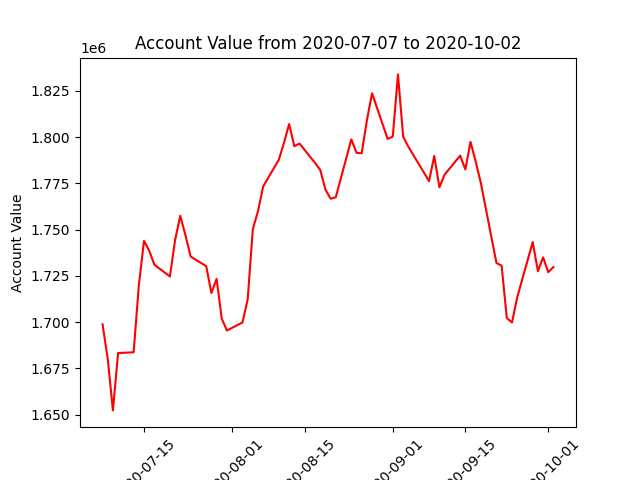

Values plotted in this chart, from the file beside it:
datadate, account_value
20200707, 1698850
20200708, 1680192
20200709, 1652314
20200710, 1683287
20200713, 1683704
20200714, 1719770
20200715, 1743871
20200716, 1738610
20200717, 1731028
20200720, 1724669
20200721, 1744411
20200722, 1757470
20200723, 1746883
20200724, 1735420
20200727, 1730256
20200728, 1715779
20200729, 1723357
20200730, 1701897
20200731, 1695480
20200803, 1699817
20200804, 1712261
20200805, 1750229
20200806, 1760085
20200807, 1773404
20200810, 1787652
20200811, 1796857
20200812, 1807015
20200813, 1795028
20200814, 1796473
20200817, 1786020
20200818, 1782248
20200819, 1771681
20200820, 1766678
20200821, 1767474
20200824, 1798709
20200825, 1791457
20200826, 1791222
20200827, 1808974
20200828, 1823647
20200831, 1799004
20200901, 1800241
20200902, 1833836
20200903, 1800279
20200904, 1794765
20200908, 1776181
20200909, 1789800
20200910, 1772854
20200911, 1779702
20200914, 1789945
20200915, 1782505
20200916, 1797350
20200917, 1786698
20200918, 1775072
20200921, 1731956
20200922, 1730495
20200923, 1702245
20200924, 1699804
20200925, 1713302
20200928, 1743267
20200929, 1727497
... 3 more rows
